Labelled photos from "dataset", an image-classification folder in ncuong23102k5/Phan-loai-rac-thai-. The possible labels are: huu co, tai che.

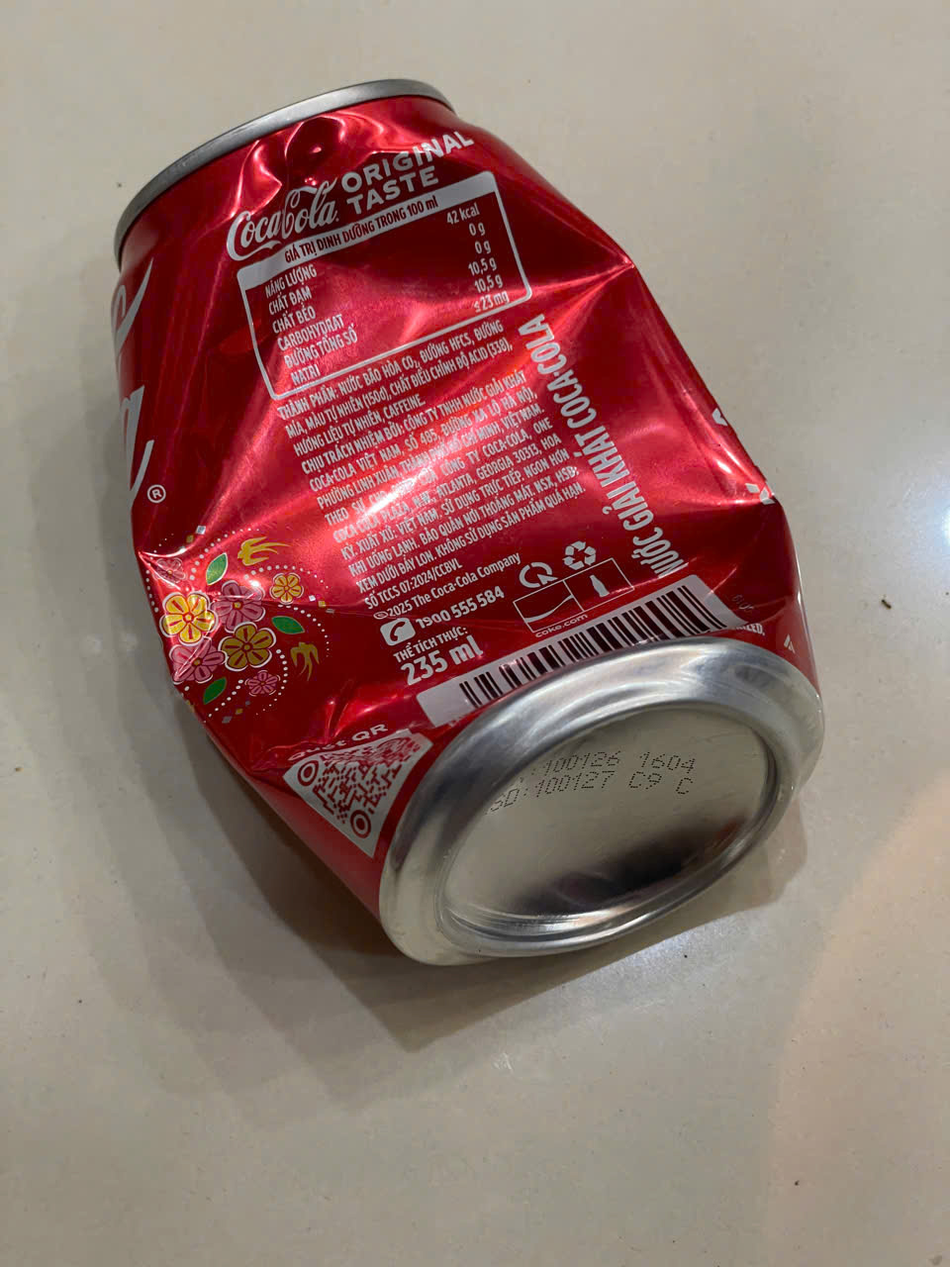
Label: tai che

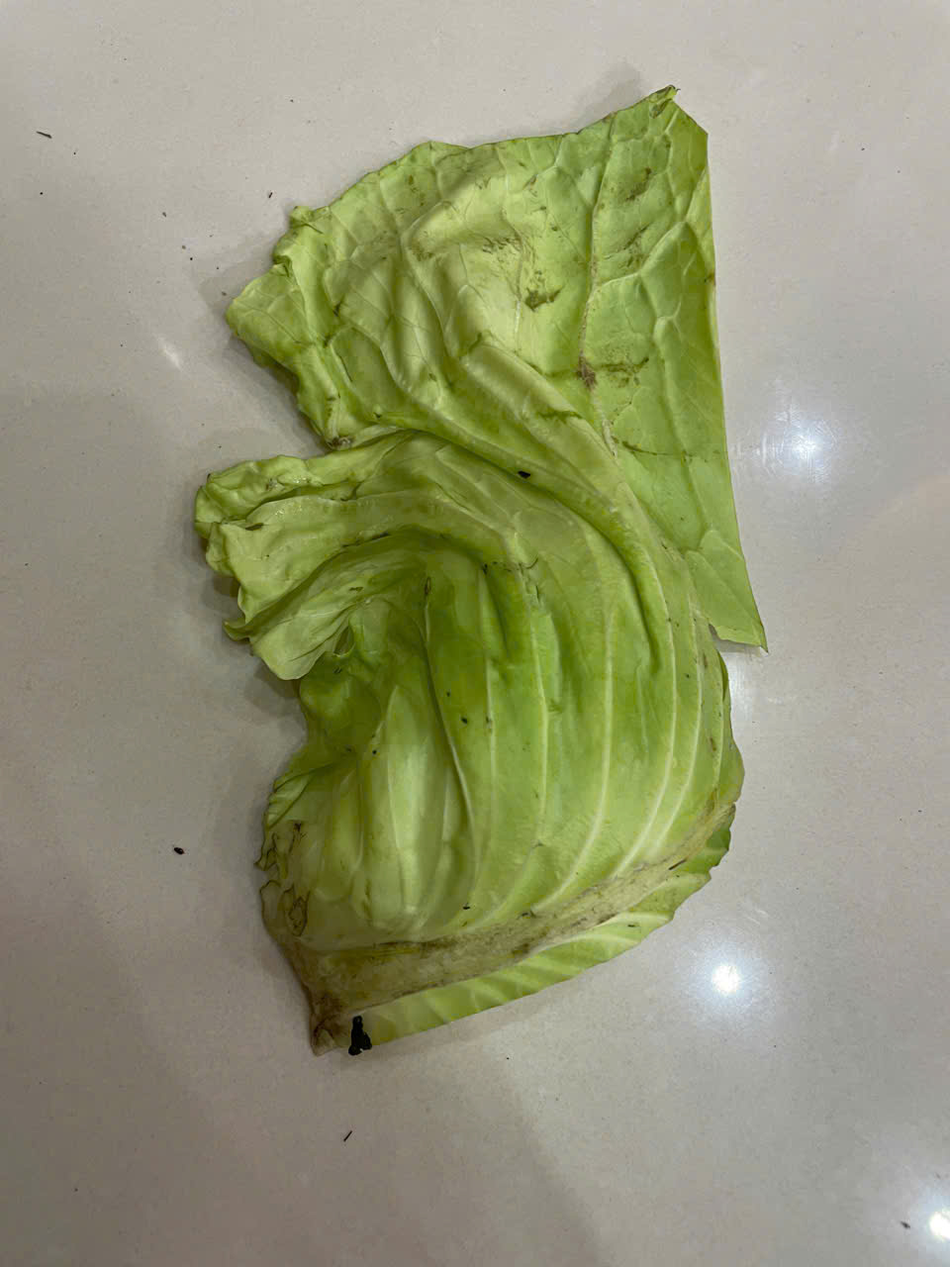
Label: huu co

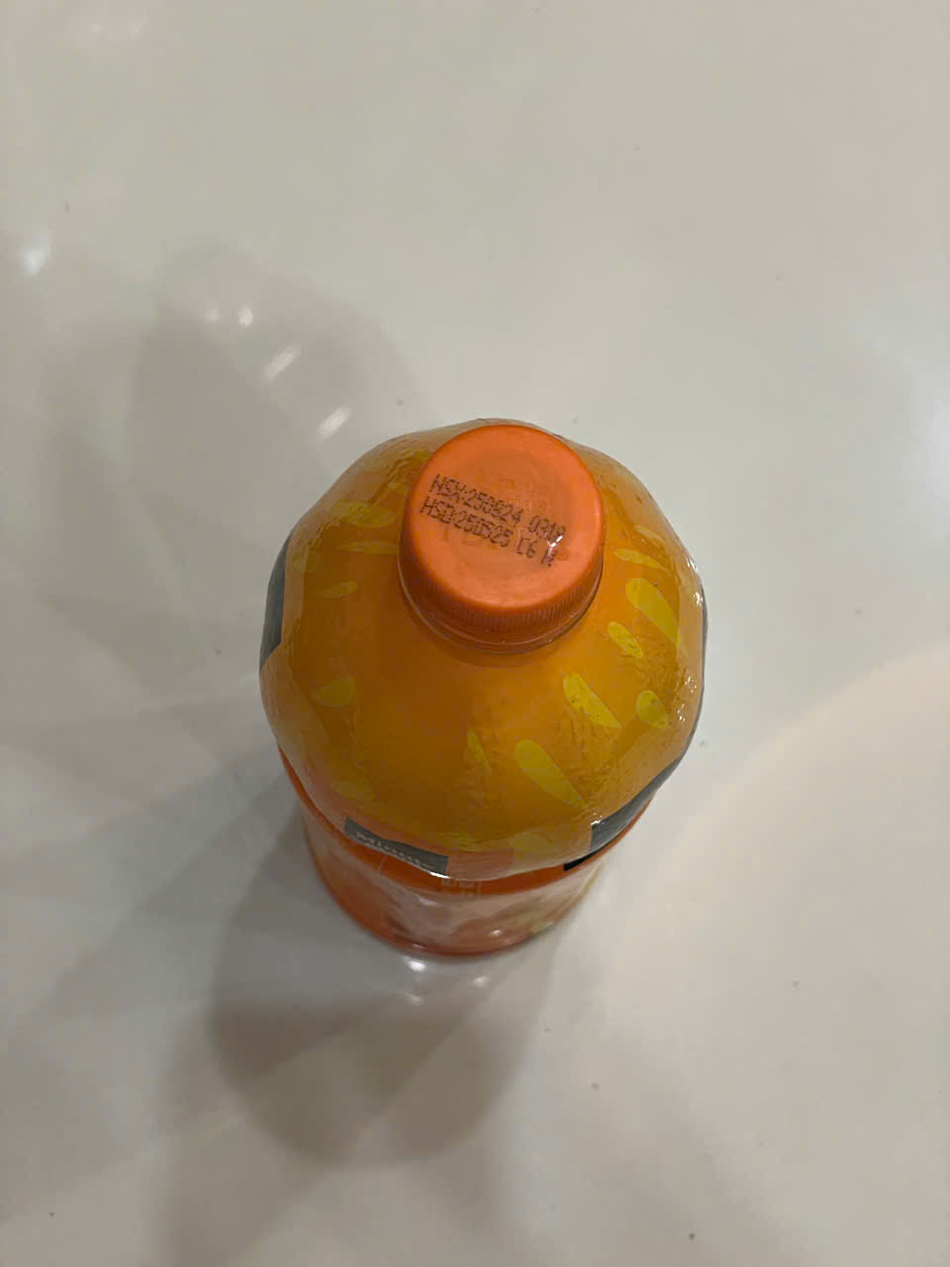
Label: tai che

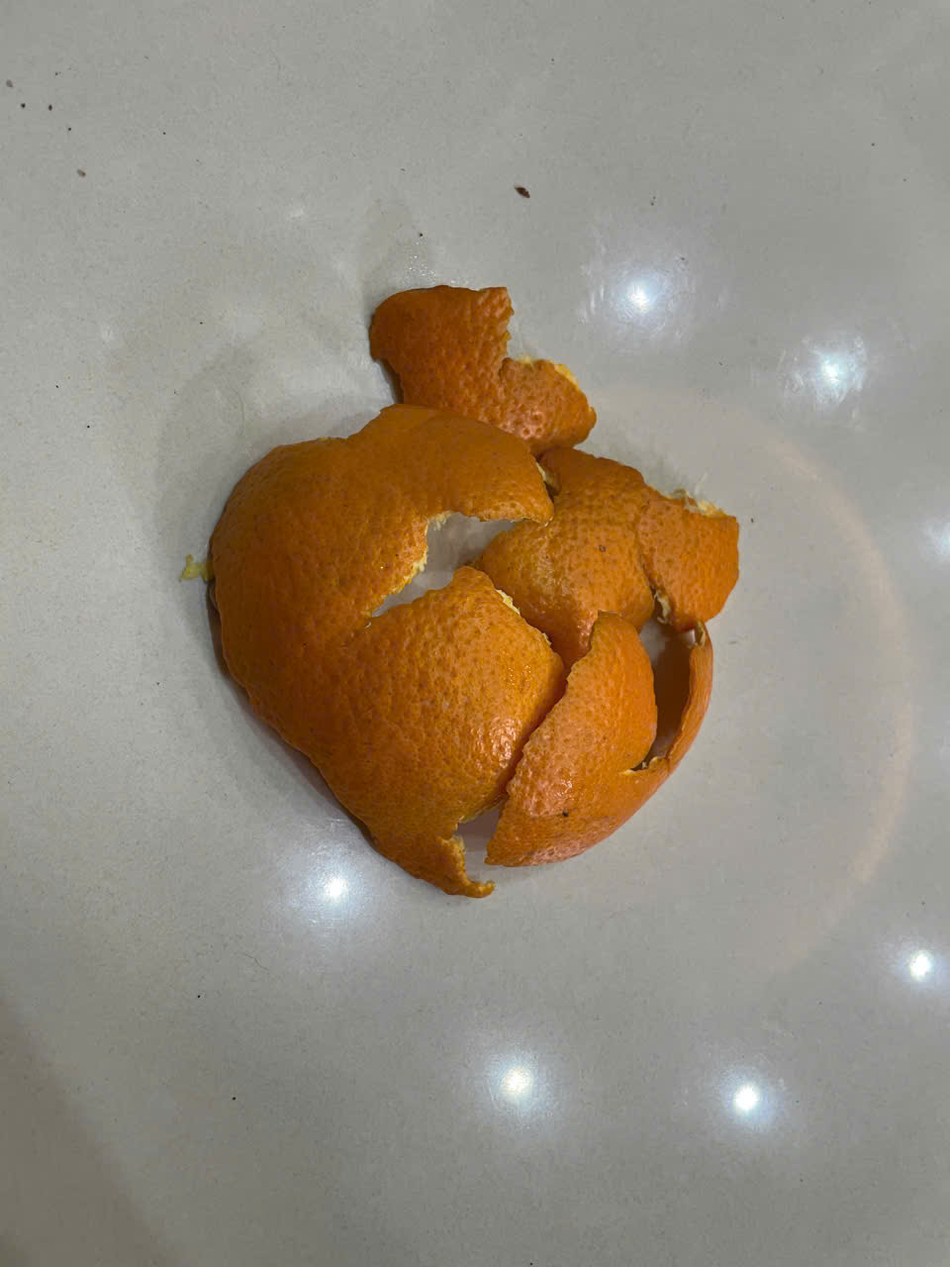
Label: huu co

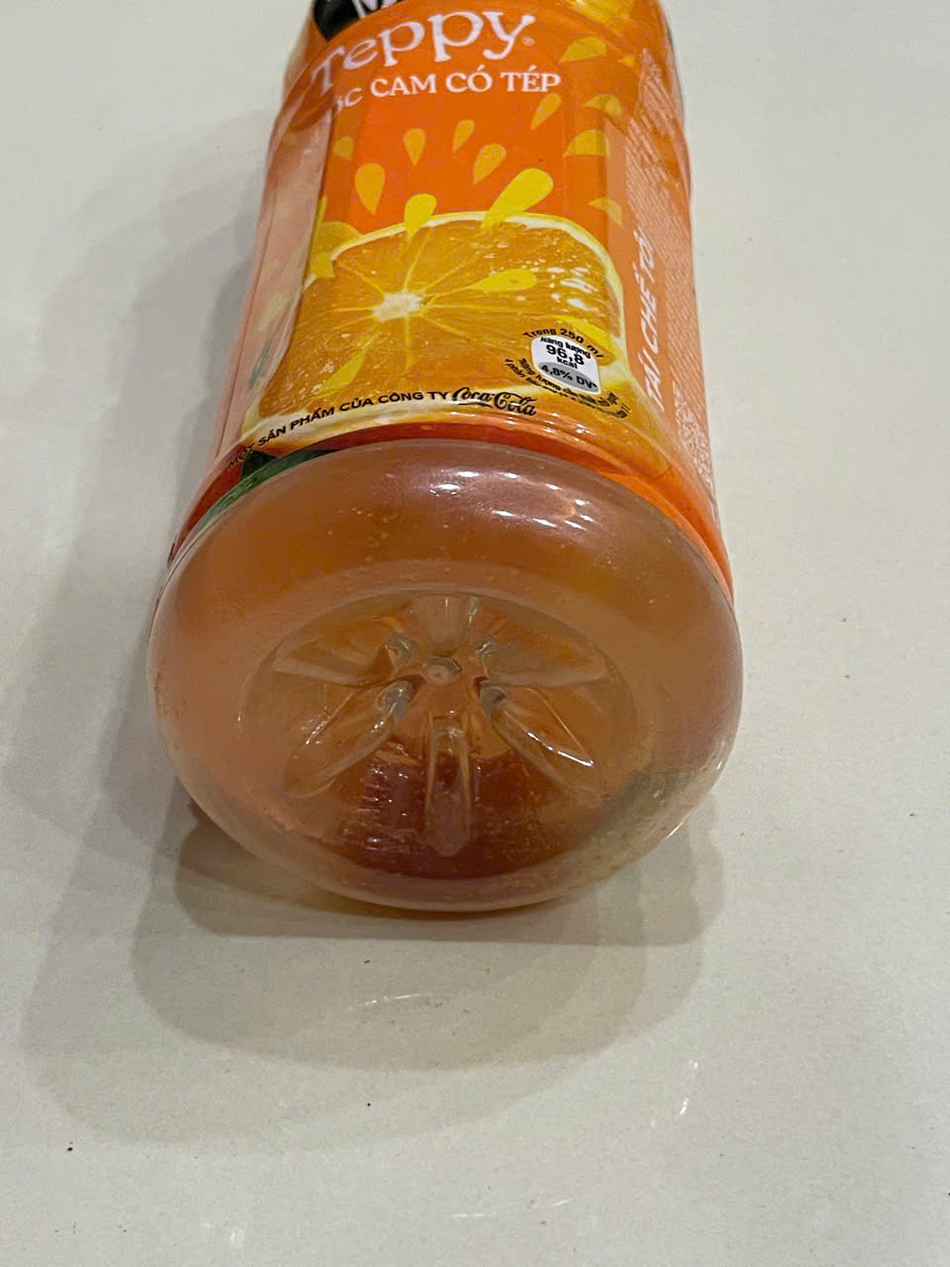
Label: tai che

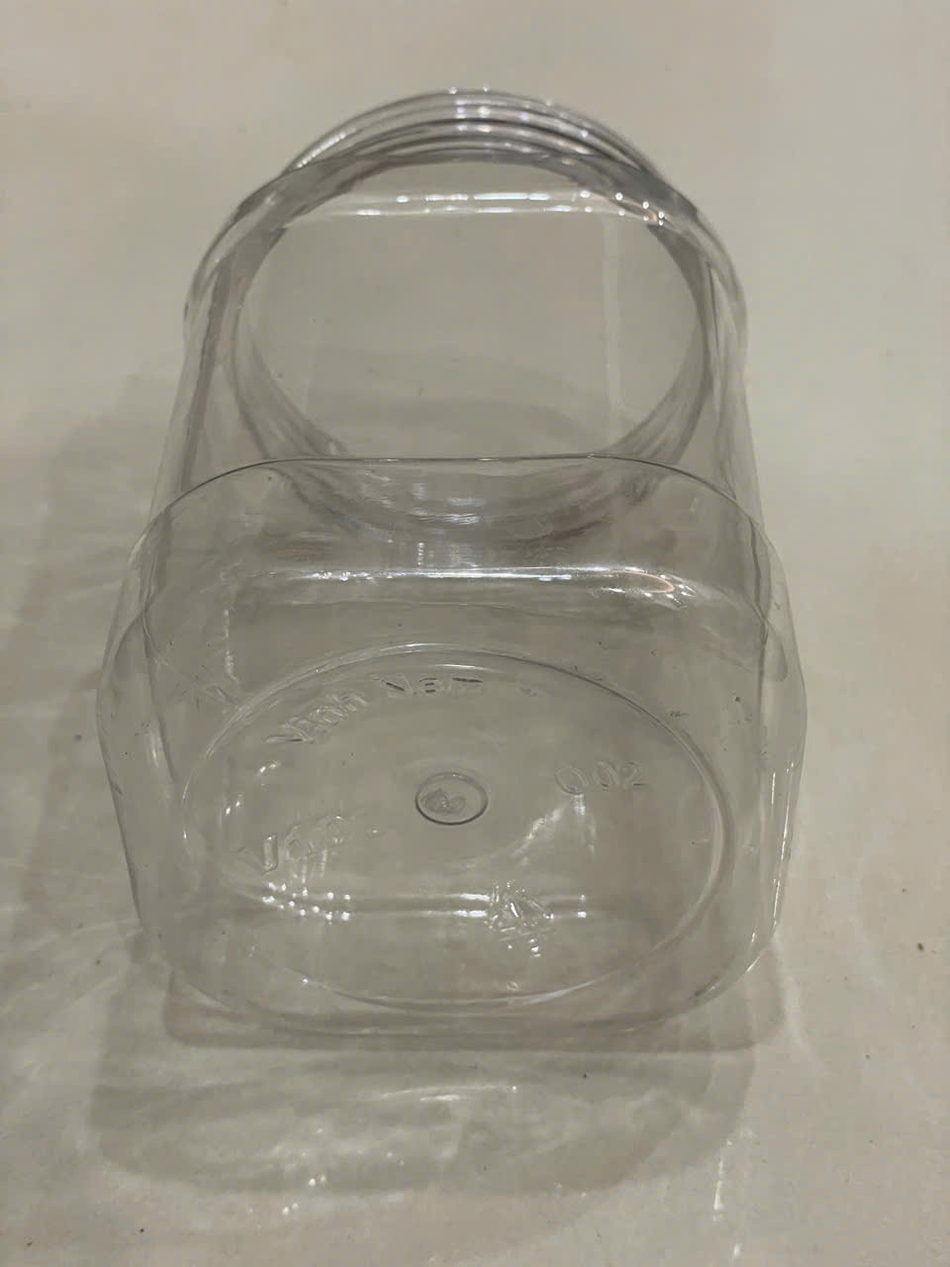
Label: tai che
